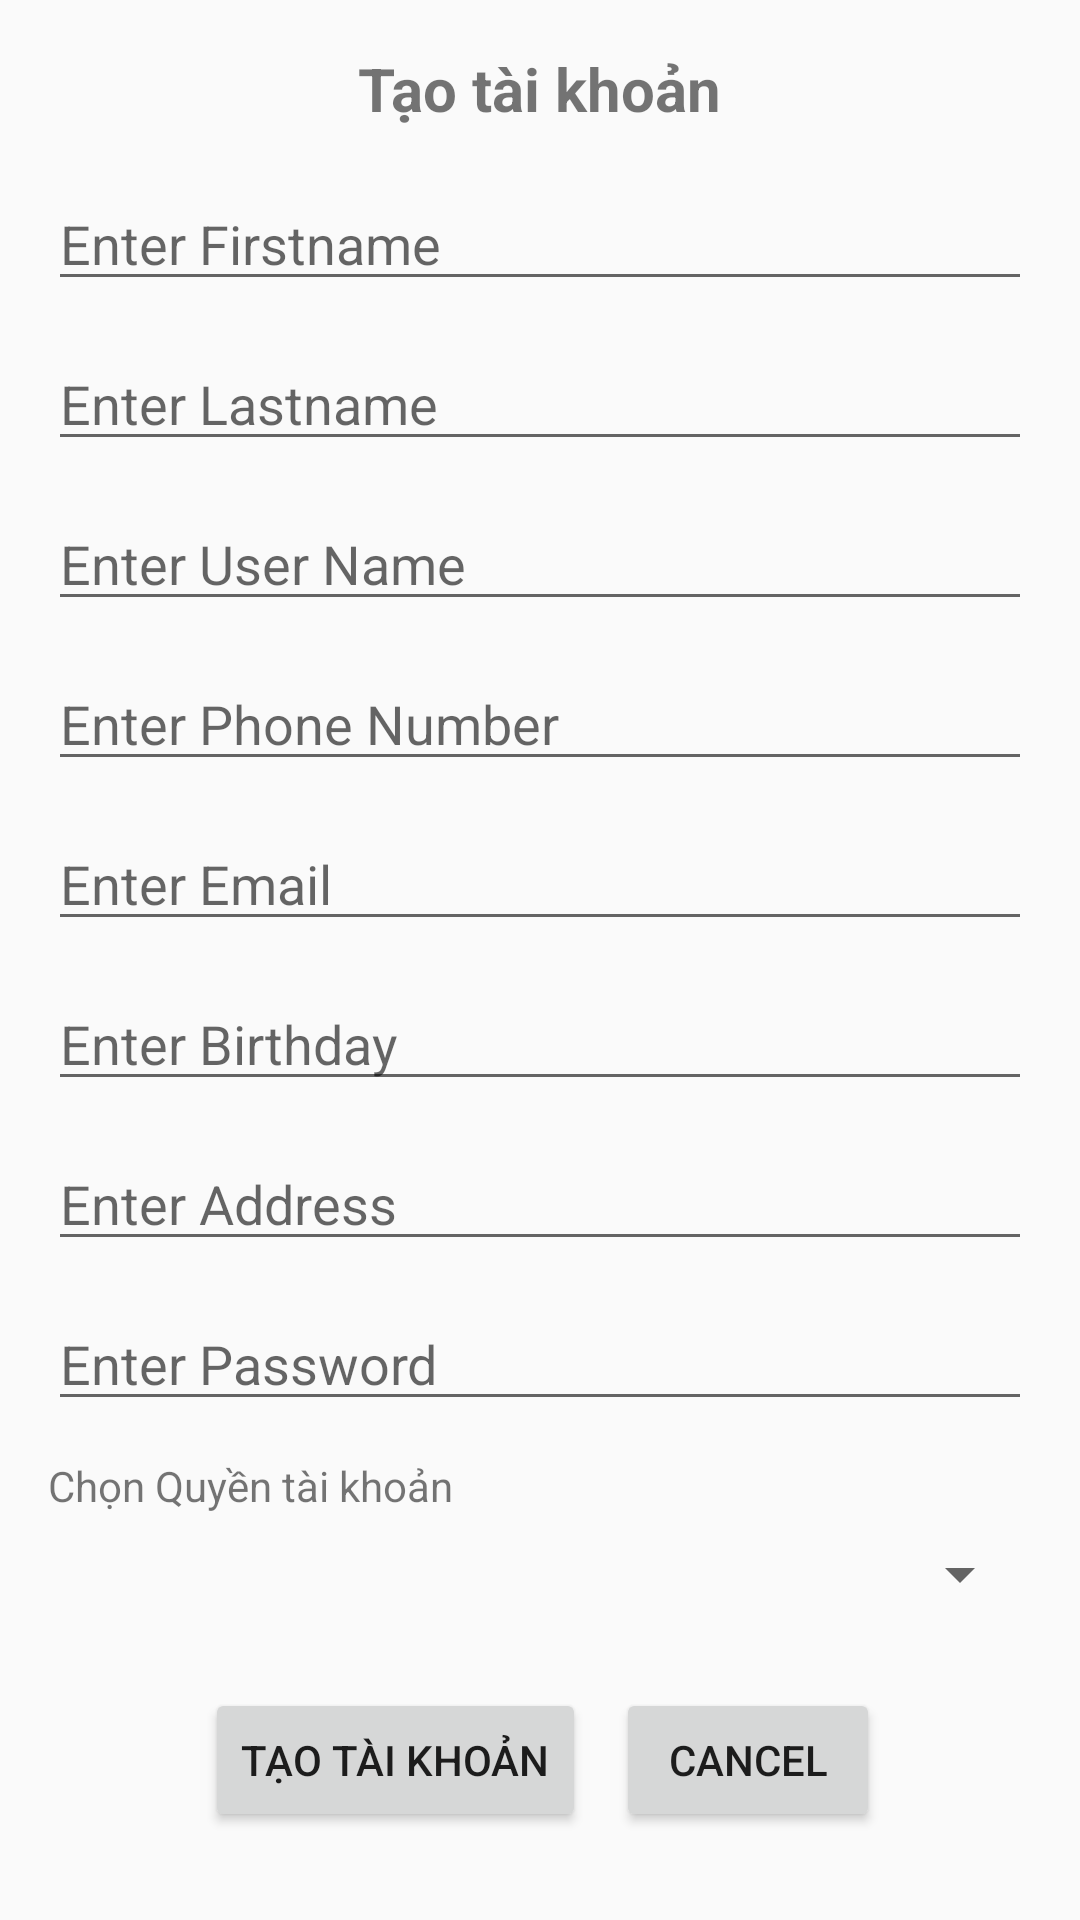

Write the Android layout XML for this screen, with the resource values it uses.
<!-- AndroidManifest.xml: application theme Theme.MobileShopApp -->
<!-- res/layout/fragment_role_account.xml -->
<LinearLayout
    xmlns:android="http://schemas.android.com/apk/res/android"
    android:layout_width="match_parent"
    android:layout_height="match_parent"
    android:orientation="vertical"
    android:padding="16dp">

    
    <TextView
        android:id="@+id/titleTextView"
        android:layout_width="wrap_content"
        android:layout_height="wrap_content"
        android:text="Tạo tài khoản"
        android:textSize="20sp"
        android:textStyle="bold"
        android:layout_gravity="center_horizontal"
        android:layout_marginBottom="16dp"/>

    
    <EditText
        android:id="@+id/editTextFirstName"
        android:layout_width="match_parent"
        android:layout_height="wrap_content"
        android:hint="Enter Firstname"
        android:inputType="textPersonName"
        android:layout_marginBottom="12dp"/>

    
    <EditText
        android:id="@+id/editTextLastname"
        android:layout_width="match_parent"
        android:layout_height="wrap_content"
        android:hint="Enter Lastname"
        android:inputType="textPersonName"
        android:layout_marginBottom="12dp"/>
    
    <EditText
        android:id="@+id/editTextUserName"
        android:layout_width="match_parent"
        android:layout_height="wrap_content"
        android:hint="Enter User Name"
        android:inputType="textPersonName"
        android:layout_marginBottom="12dp"/>

    
    <EditText
        android:id="@+id/editTextPhone"
        android:layout_width="match_parent"
        android:layout_height="wrap_content"
        android:hint="Enter Phone Number"
        android:inputType="phone"
        android:layout_marginBottom="12dp"/>
    
    <EditText
        android:id="@+id/editTextUserEmail"
        android:layout_width="match_parent"
        android:layout_height="wrap_content"
        android:hint="Enter Email"
        android:inputType="textEmailAddress"
        android:layout_marginBottom="12dp"/>

    
    <EditText
        android:id="@+id/editTextBirthday"
        android:layout_width="match_parent"
        android:layout_height="wrap_content"
        android:hint="Enter Birthday"
        android:inputType="date"
        android:layout_marginBottom="12dp"/>
    
    <EditText
        android:id="@+id/editTextAddress"
        android:layout_width="match_parent"
        android:layout_height="wrap_content"
        android:hint="Enter Address"
        android:inputType="text"
        android:layout_marginBottom="12dp"/>

    
    <EditText
        android:id="@+id/editTextPassword"
        android:layout_width="match_parent"
        android:layout_height="wrap_content"
        android:hint="Enter Password"
        android:inputType="textPassword"
        android:layout_marginBottom="12dp"/>

    
    <TextView
        android:layout_width="wrap_content"
        android:layout_height="wrap_content"
        android:text="Chọn Quyền tài khoản"
        android:layout_marginBottom="8dp"/>

    <Spinner
        android:id="@+id/roleSpinner"
        android:layout_width="match_parent"
        android:layout_height="wrap_content"
        android:layout_marginBottom="16dp"/>

    
    <LinearLayout
        android:layout_width="match_parent"
        android:layout_height="wrap_content"
        android:orientation="horizontal"
        android:gravity="center">

        <Button
            android:id="@+id/saveButton"
            android:layout_width="wrap_content"
            android:layout_height="wrap_content"
            android:text="Tạo tài khoản"
            android:layout_margin="10dp"/>

        <Button
            android:id="@+id/cancelButton"
            android:layout_width="wrap_content"
            android:layout_height="wrap_content"
            android:text="Cancel"
            android:layout_marginEnd="8dp"/>


    </LinearLayout>

</LinearLayout>
<!-- resources referenced by this layout -->
<resources>
  <style name="Theme.MobileShopApp" parent="Base.Theme.MobileShopApp" />
  <style name="Base.Theme.MobileShopApp" parent="Theme.AppCompat.Light.NoActionBar">
          
          
      </style>
</resources>
